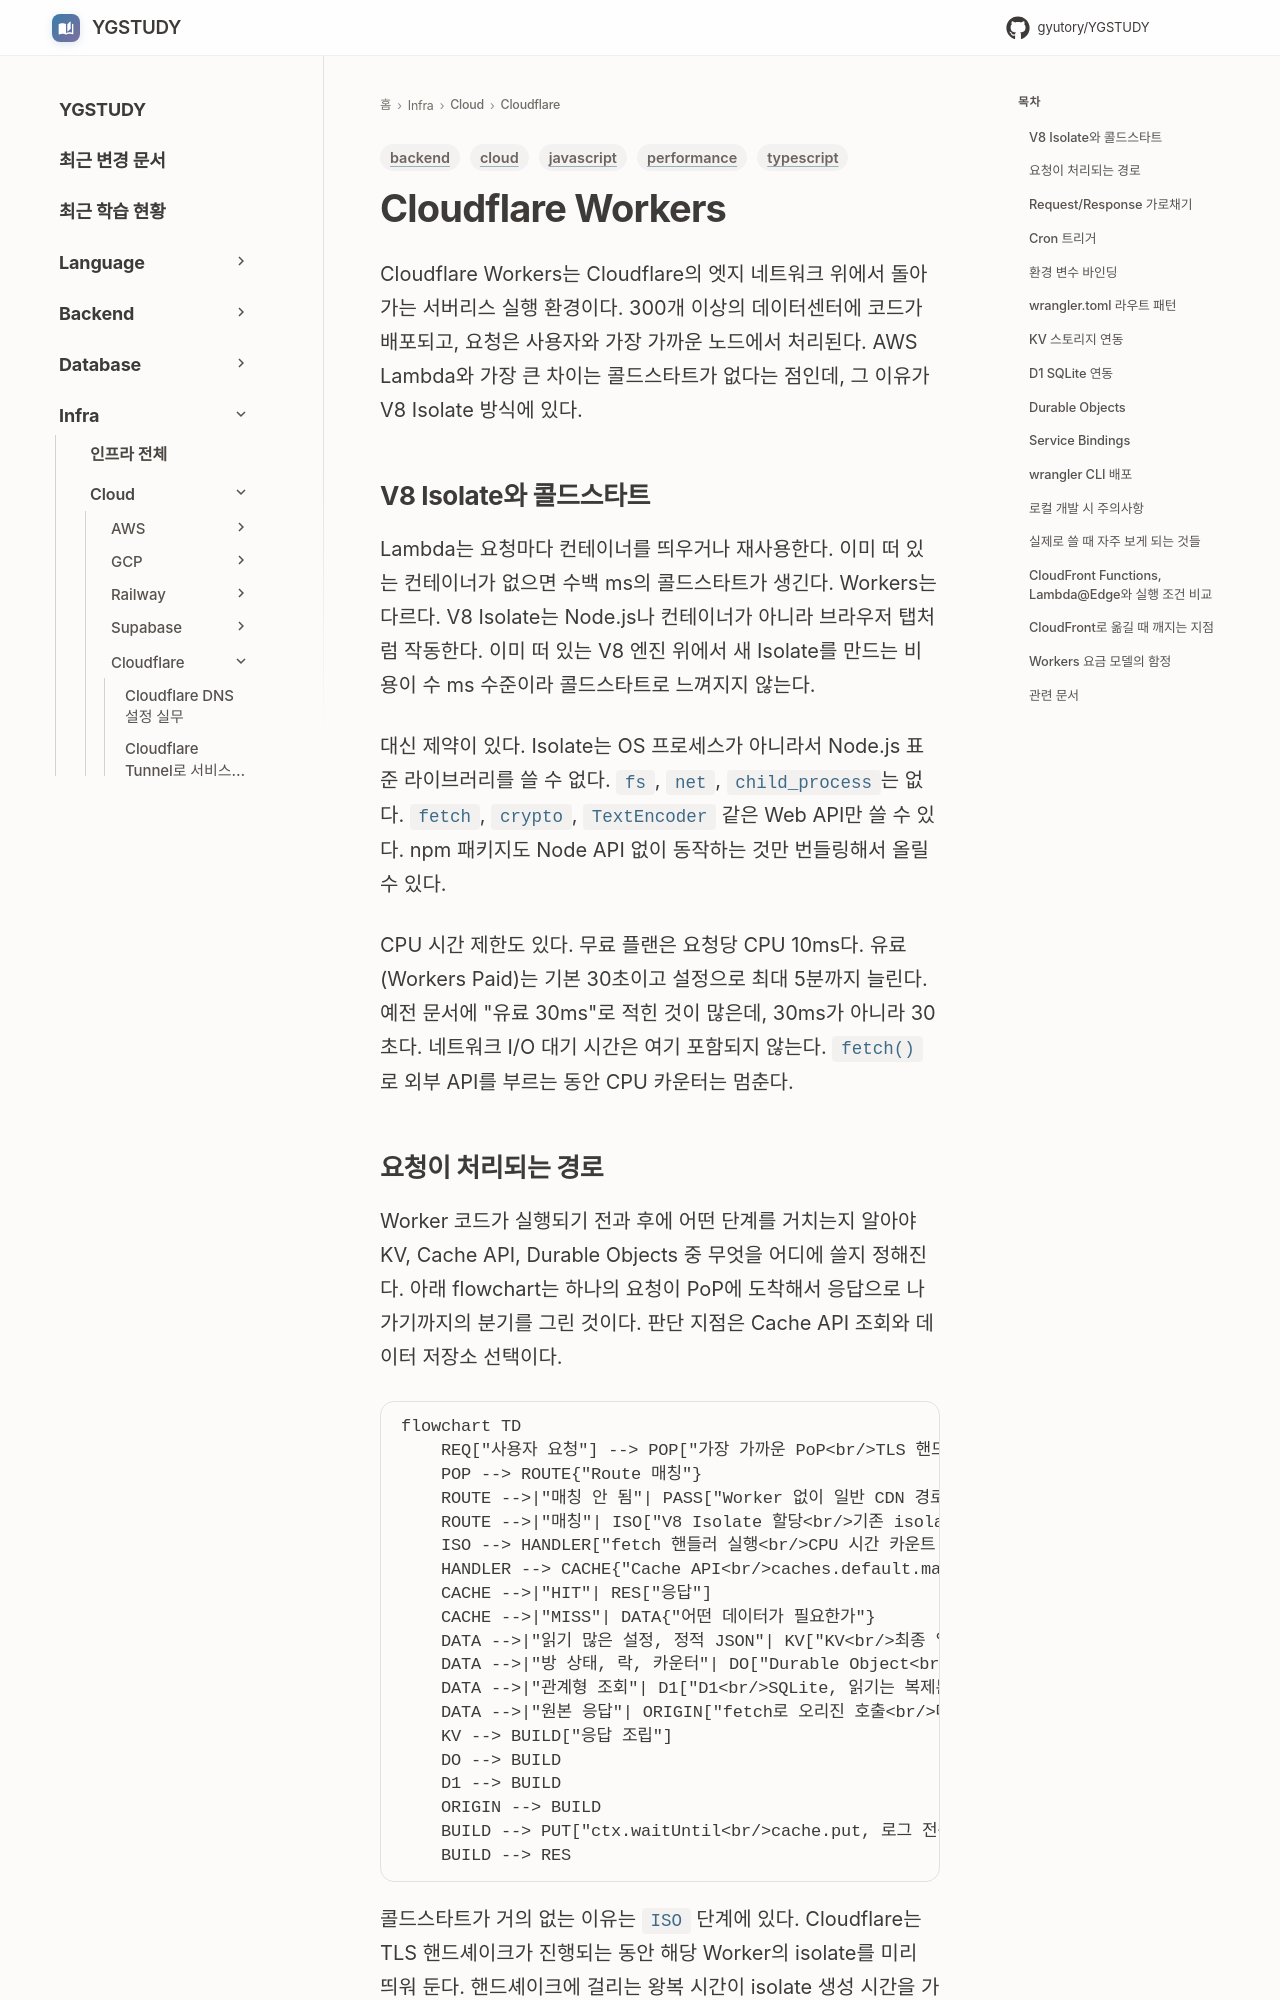

repository: GYUTORY/YGSTUDY · page: Cloud/Cloudflare/Cloudflare_Workers/index.html · generator: mkdocs

---
title: Cloudflare Workers
tags: [cloud, backend, javascript, typescript, performance]
updated: 2026-10-01
---

# Cloudflare Workers

Cloudflare Workers는 Cloudflare의 엣지 네트워크 위에서 돌아가는 서버리스 실행 환경이다. 300개 이상의 데이터센터에 코드가 배포되고, 요청은 사용자와 가장 가까운 노드에서 처리된다. AWS Lambda와 가장 큰 차이는 콜드스타트가 없다는 점인데, 그 이유가 V8 Isolate 방식에 있다.

## V8 Isolate와 콜드스타트

Lambda는 요청마다 컨테이너를 띄우거나 재사용한다. 이미 떠 있는 컨테이너가 없으면 수백 ms의 콜드스타트가 생긴다. Workers는 다르다. V8 Isolate는 Node.js나 컨테이너가 아니라 브라우저 탭처럼 작동한다. 이미 떠 있는 V8 엔진 위에서 새 Isolate를 만드는 비용이 수 ms 수준이라 콜드스타트로 느껴지지 않는다.

대신 제약이 있다. Isolate는 OS 프로세스가 아니라서 Node.js 표준 라이브러리를 쓸 수 없다. `fs`, `net`, `child_process`는 없다. `fetch`, `crypto`, `TextEncoder` 같은 Web API만 쓸 수 있다. npm 패키지도 Node API 없이 동작하는 것만 번들링해서 올릴 수 있다.

CPU 시간 제한도 있다. 무료 플랜은 요청당 CPU 10ms다. 유료(Workers Paid)는 기본 30초이고 설정으로 최대 5분까지 늘린다. 예전 문서에 "유료 30ms"로 적힌 것이 많은데, 30ms가 아니라 30초다. 네트워크 I/O 대기 시간은 여기 포함되지 않는다. `fetch()`로 외부 API를 부르는 동안 CPU 카운터는 멈춘다.
